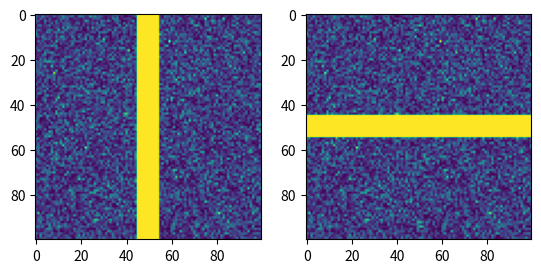

Generate this figure with matplotlib:
# -*- coding: utf-8 -*-
import numpy as np
import matplotlib.pyplot as plt

#------------------------------------------------------------------------------------------------------------------------
def showTwoMatricesAsBitMaps(m1, m2):

   fig, (p1, p2) = plt.subplots(1,2)
   img1 = p1.imshow(m1)
   img2 = p2.imshow(m2)
   fig.show()
    
#------------------------------------------------------------------------------------------------------------------------
m1 = np.fabs(np.random.randn(100, 100))
m1 = m1 - np.min(m1)
m1 = m1/np.max(m1)
m2 = np.matrix.copy(m1)
m1[:, 45:55] = 1
m2[45:55, :] = 1
showTwoMatricesAsBitMaps(m1, m2)
